Labelled photos from "Tumor cerebral", an image-classification folder in ThainaMarini/cnn_img_classifier. The possible labels are: glioma tumor, meningioma tumor, no tumor, pituitary tumor.

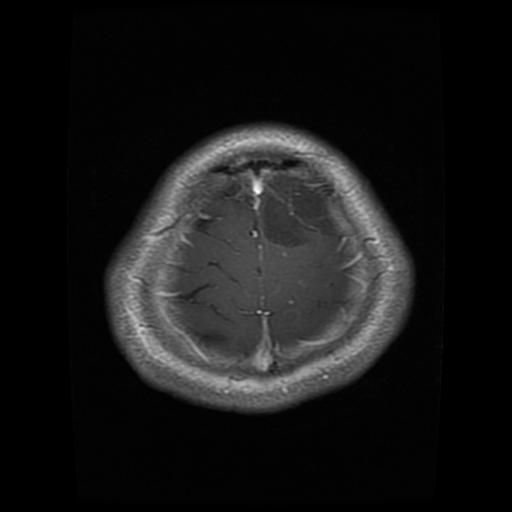
Label: glioma tumor

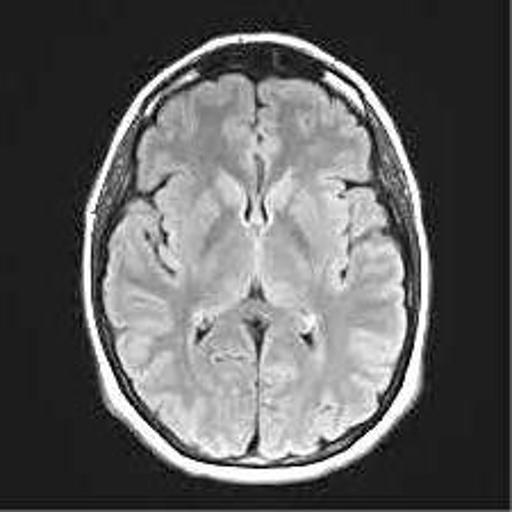
Label: no tumor

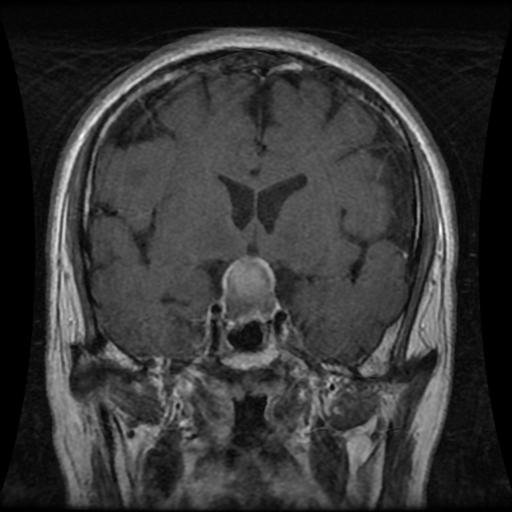
Label: pituitary tumor

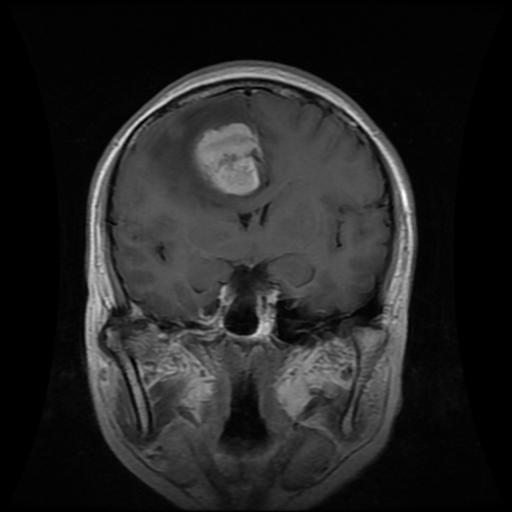
Label: meningioma tumor

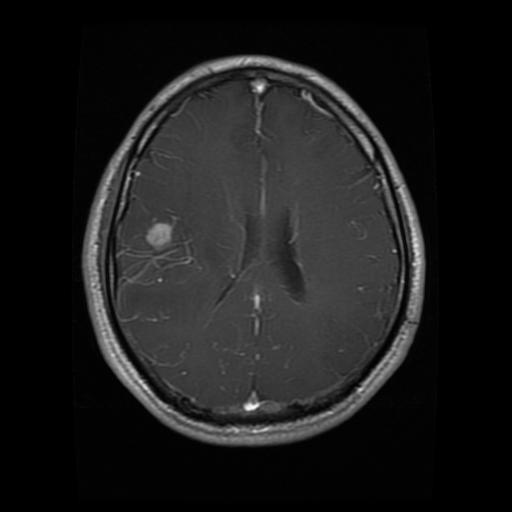
Label: glioma tumor

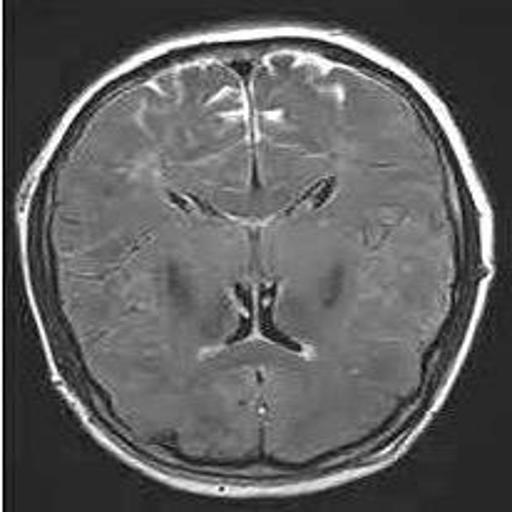
Label: no tumor
